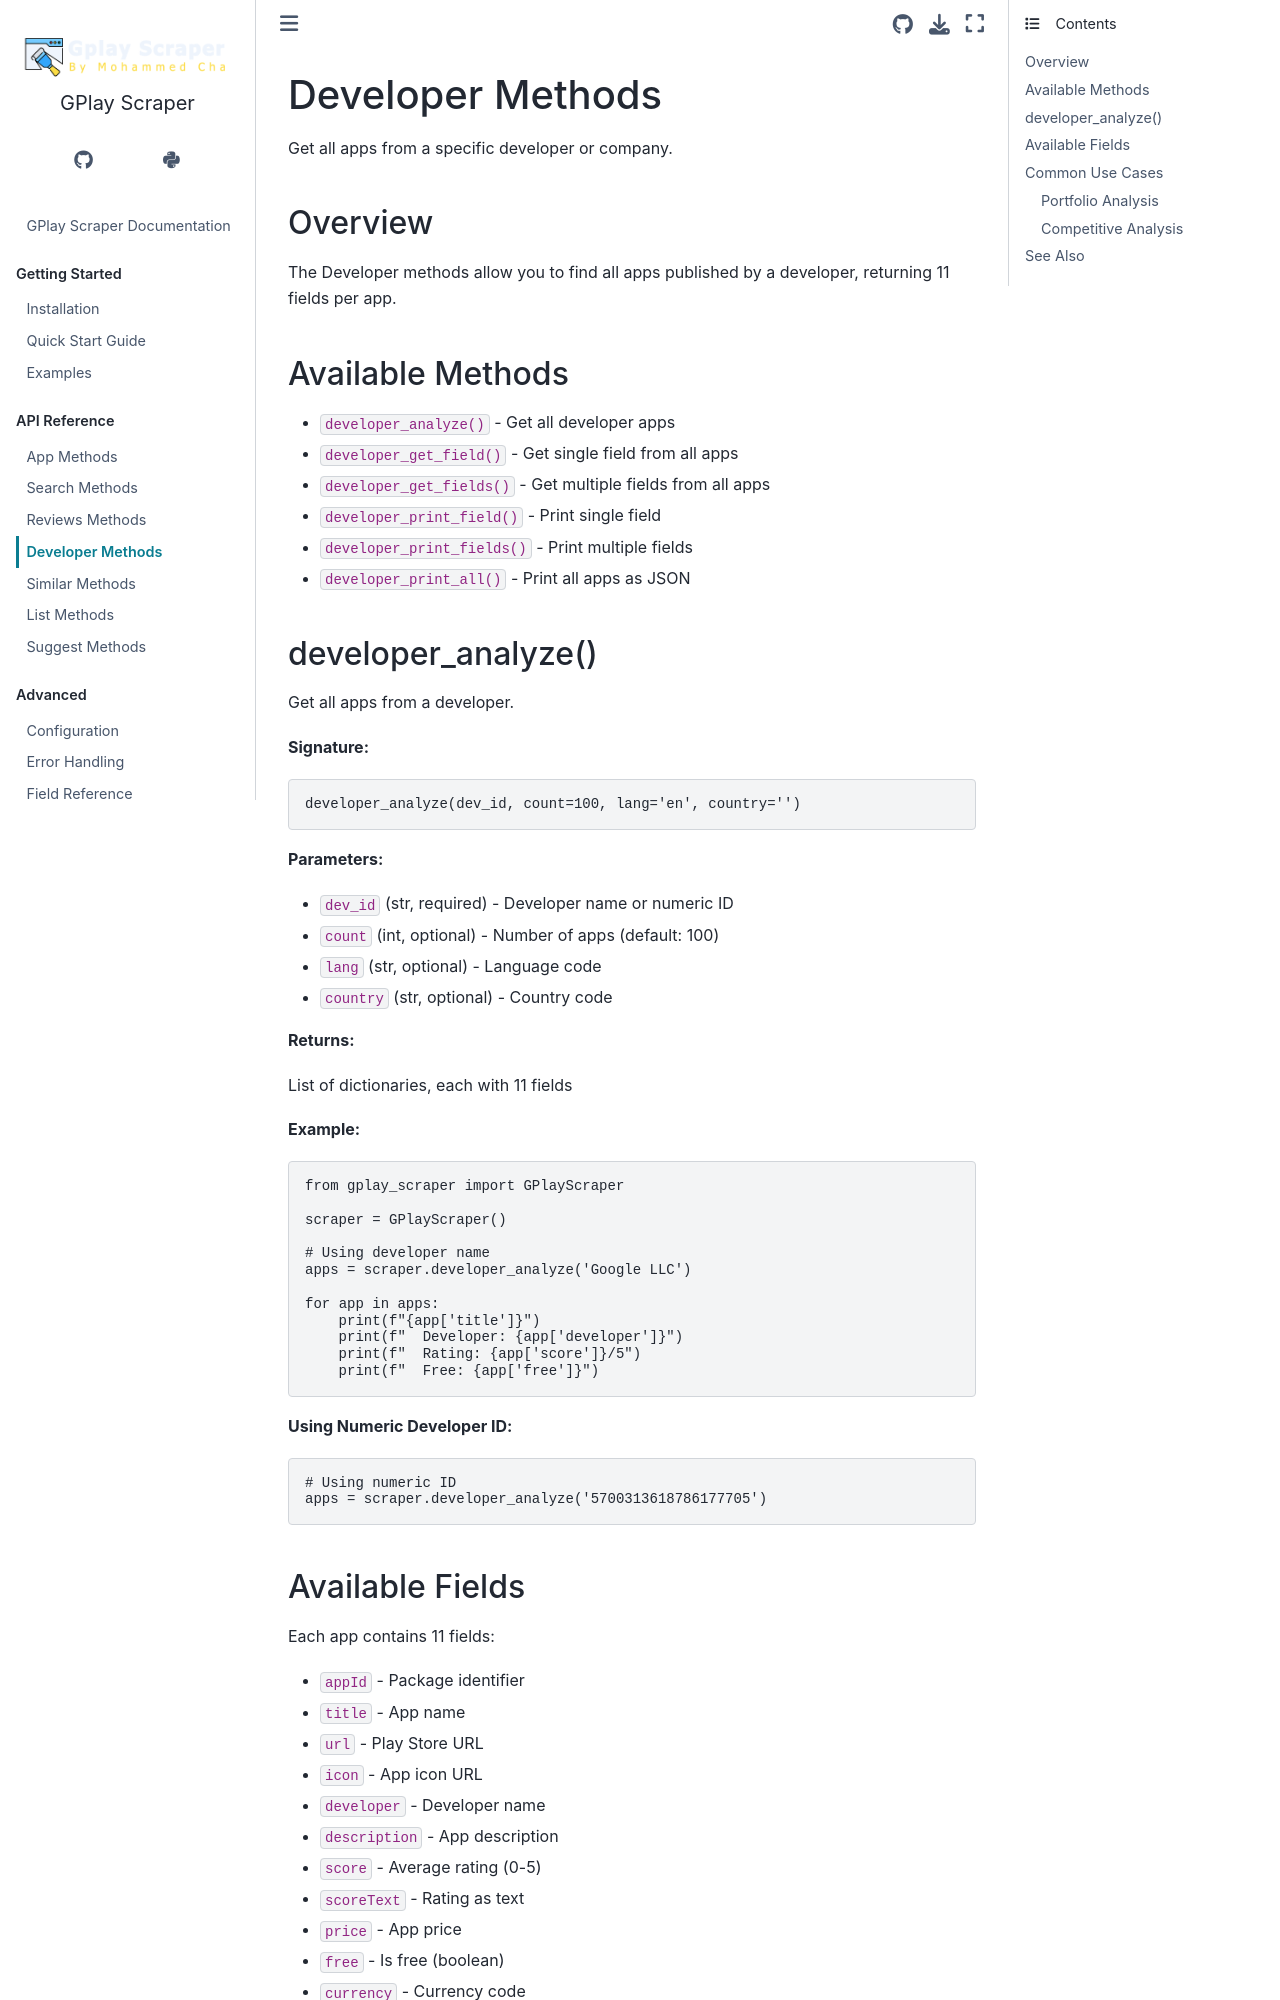

repository: Mohammedcha/gplay-scraper · page: api/developer.html · generator: sphinx

Developer Methods
=================

Get all apps from a specific developer or company.

Overview
--------

The Developer methods allow you to find all apps published by a developer, returning 11 fields per app.

Available Methods
-----------------

* ``developer_analyze()`` - Get all developer apps
* ``developer_get_field()`` - Get single field from all apps
* ``developer_get_fields()`` - Get multiple fields from all apps
* ``developer_print_field()`` - Print single field
* ``developer_print_fields()`` - Print multiple fields
* ``developer_print_all()`` - Print all apps as JSON

developer_analyze()
-------------------

Get all apps from a developer.

**Signature:**

.. code-block:: python

   developer_analyze(dev_id, count=100, lang='en', country='')

**Parameters:**

* ``dev_id`` (str, required) - Developer name or numeric ID
* ``count`` (int, optional) - Number of apps (default: 100)
* ``lang`` (str, optional) - Language code
* ``country`` (str, optional) - Country code

**Returns:**

List of dictionaries, each with 11 fields

**Example:**

.. code-block:: python

   from gplay_scraper import GPlayScraper

   scraper = GPlayScraper()
   
   # Using developer name
   apps = scraper.developer_analyze('Google LLC')
   
   for app in apps:
       print(f"{app['title']}")
       print(f"  Developer: {app['developer']}")
       print(f"  Rating: {app['score']}/5")
       print(f"  Free: {app['free']}")

**Using Numeric Developer ID:**

.. code-block:: python

   # Using numeric ID
   apps = scraper.developer_analyze('5700313618786177705')

Available Fields
----------------

Each app contains 11 fields:

* ``appId`` - Package identifier
* ``title`` - App name
* ``url`` - Play Store URL
* ``icon`` - App icon URL
* ``developer`` - Developer name
* ``description`` - App description
* ``score`` - Average rating (0-5)
* ``scoreText`` - Rating as text
* ``price`` - App price
* ``free`` - Is free (boolean)
* ``currency`` - Currency code
